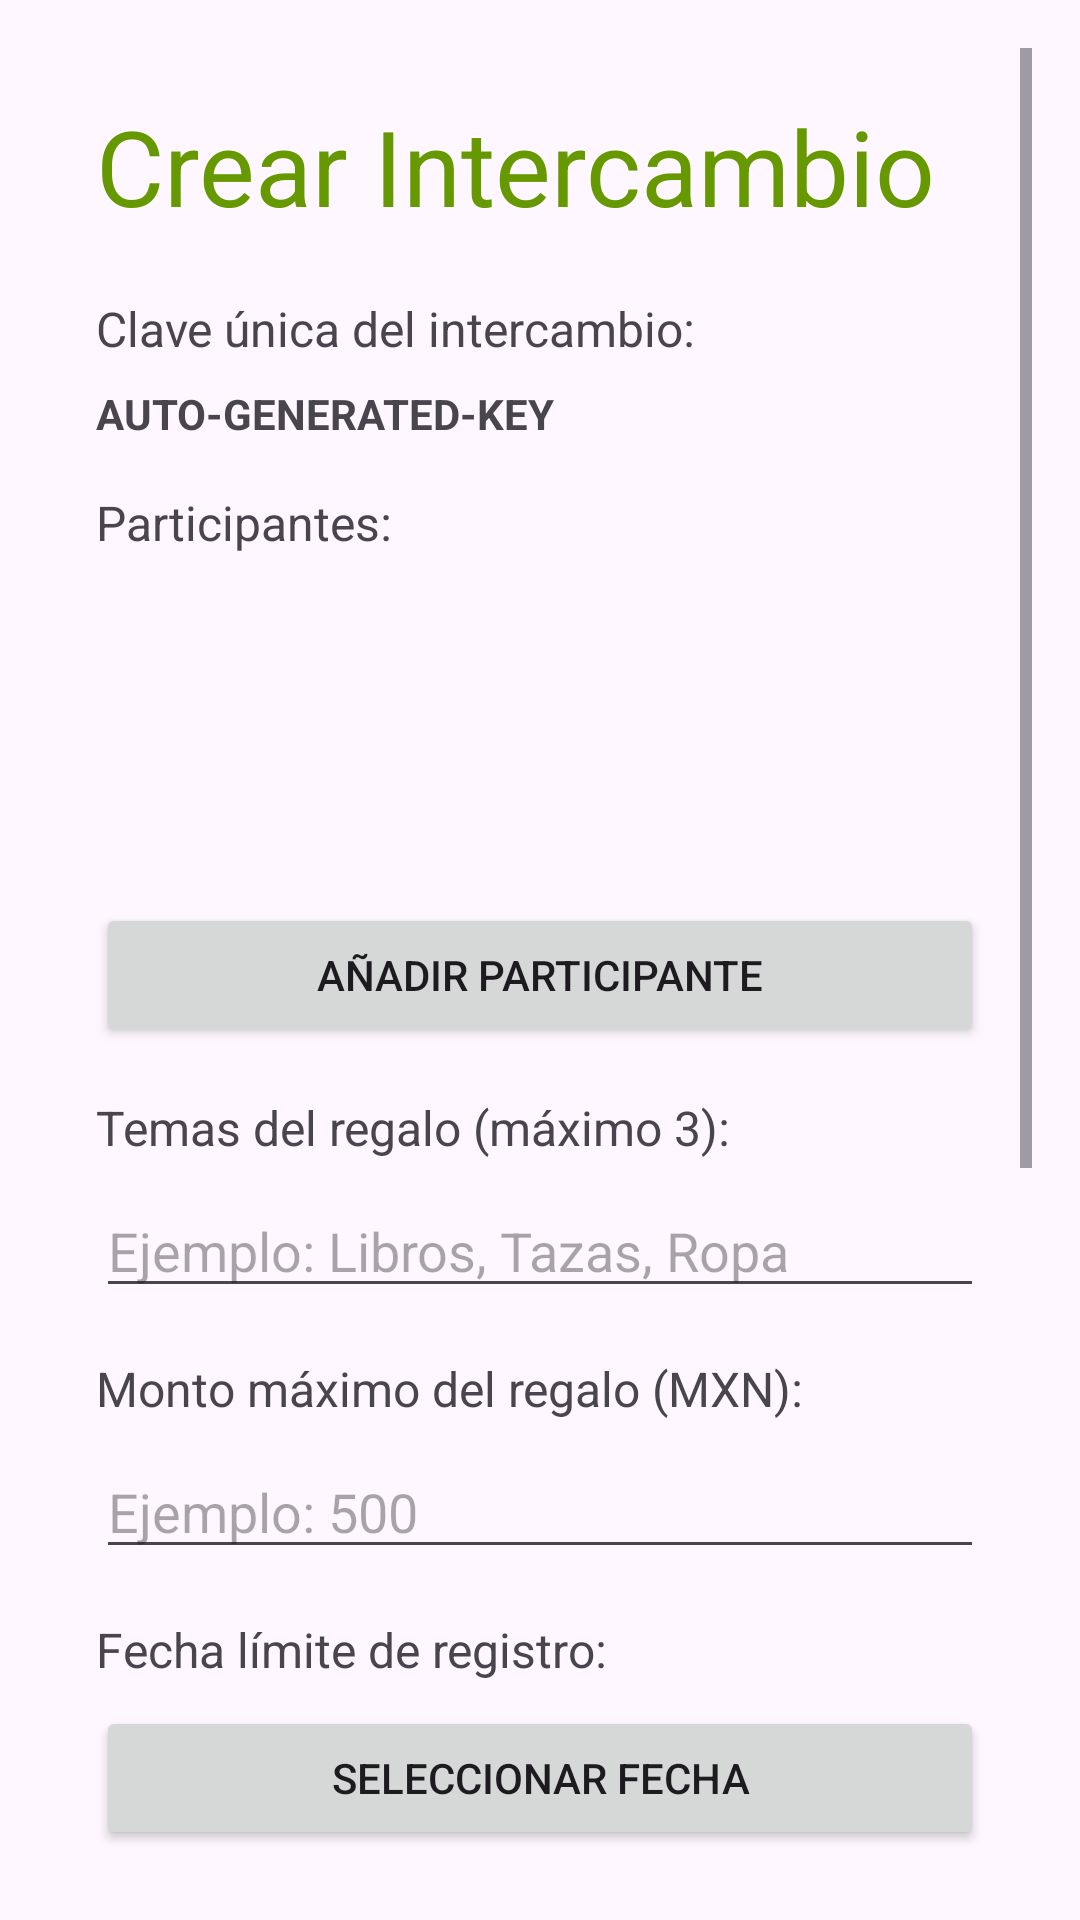

Reconstruct the res/layout file that produces this screen, plus the resources it refers to.
<!-- AndroidManifest.xml: application theme Theme.AppIntercambios -->
<!-- res/layout/activity_create_exchange.xml -->
<?xml version="1.0" encoding="utf-8"?>
<androidx.constraintlayout.widget.ConstraintLayout
    xmlns:android="http://schemas.android.com/apk/res/android"
    xmlns:app="http://schemas.android.com/apk/res-auto"
    android:layout_width="match_parent"
    android:layout_height="match_parent"
    android:padding="16dp">
    <ScrollView
        android:layout_width="match_parent"
        android:layout_height="match_parent"
        android:fillViewport="true"
        app:layout_constraintTop_toTopOf="parent"
        app:layout_constraintBottom_toBottomOf="parent"
        app:layout_constraintStart_toStartOf="parent"
        app:layout_constraintEnd_toEndOf="parent">

        <LinearLayout
            android:layout_width="match_parent"
            android:layout_height="wrap_content"
            android:orientation="vertical"
            android:padding="16dp">
            
            <TextView
                android:id="@+id/tvTitle"
                android:layout_width="wrap_content"
                android:layout_height="wrap_content"
                android:text="Crear Intercambio"
                android:textSize="35sp"
                android:textColor="@android:color/holo_green_dark"
                app:layout_constraintTop_toTopOf="parent"
                app:layout_constraintStart_toStartOf="parent"
                app:layout_constraintEnd_toEndOf="parent"
                android:layout_marginBottom="20dp" />

            
            <TextView
                android:id="@+id/tvUniqueKeyLabel"
                android:layout_width="wrap_content"
                android:layout_height="wrap_content"
                android:text="Clave única del intercambio:"
                android:textSize="16sp"
                app:layout_constraintTop_toBottomOf="@id/tvTitle"
                app:layout_constraintStart_toStartOf="parent" />

            <TextView
                android:id="@+id/tvUniqueKey"
                android:layout_width="wrap_content"
                android:layout_height="wrap_content"
                android:text="AUTO-GENERATED-KEY"
                android:textStyle="bold"
                android:layout_marginTop="8dp"
                app:layout_constraintTop_toBottomOf="@id/tvUniqueKeyLabel"
                app:layout_constraintStart_toStartOf="parent" />

            
            <TextView
                android:id="@+id/tvParticipantsLabel"
                android:layout_width="wrap_content"
                android:layout_height="wrap_content"
                android:text="Participantes:"
                android:textSize="16sp"
                android:layout_marginTop="16dp"
                app:layout_constraintTop_toBottomOf="@id/tvUniqueKey"
                app:layout_constraintStart_toStartOf="parent" />

            <ListView
                android:id="@+id/lvParticipants"
                android:layout_width="match_parent"
                android:layout_height="100dp"
                android:layout_marginTop="8dp"
                app:layout_constraintTop_toBottomOf="@id/tvParticipantsLabel"
                app:layout_constraintStart_toStartOf="parent" />

            <Button
                android:id="@+id/btnAddParticipant"
                android:layout_width="match_parent"
                android:layout_height="wrap_content"
                android:text="Añadir Participante"
                app:layout_constraintTop_toBottomOf="@id/lvParticipants"
                app:layout_constraintStart_toStartOf="parent"
                android:layout_marginTop="8dp" />

            
            <TextView
                android:id="@+id/tvThemesLabel"
                android:layout_width="wrap_content"
                android:layout_height="wrap_content"
                android:text="Temas del regalo (máximo 3):"
                android:textSize="16sp"
                android:layout_marginTop="16dp"
                app:layout_constraintTop_toBottomOf="@id/btnAddParticipant"
                app:layout_constraintStart_toStartOf="parent" />

            <EditText
                android:id="@+id/etThemes"
                android:layout_width="match_parent"
                android:layout_height="wrap_content"
                android:hint="Ejemplo: Libros, Tazas, Ropa"
                app:layout_constraintTop_toBottomOf="@id/tvThemesLabel"
                app:layout_constraintStart_toStartOf="parent"
                android:layout_marginTop="8dp" />

            
            <TextView
                android:id="@+id/tvMaxAmountLabel"
                android:layout_width="wrap_content"
                android:layout_height="wrap_content"
                android:text="Monto máximo del regalo (MXN):"
                android:textSize="16sp"
                android:layout_marginTop="16dp"
                app:layout_constraintTop_toBottomOf="@id/etThemes"
                app:layout_constraintStart_toStartOf="parent" />

            <EditText
                android:id="@+id/etMaxAmount"
                android:layout_width="match_parent"
                android:layout_height="wrap_content"
                android:hint="Ejemplo: 500"
                android:inputType="numberDecimal"
                app:layout_constraintTop_toBottomOf="@id/tvMaxAmountLabel"
                app:layout_constraintStart_toStartOf="parent"
                android:layout_marginTop="8dp" />

            
            <TextView
                android:id="@+id/tvDeadlineLabel"
                android:layout_width="wrap_content"
                android:layout_height="wrap_content"
                android:text="Fecha límite de registro:"
                android:textSize="16sp"
                android:layout_marginTop="16dp"
                app:layout_constraintTop_toBottomOf="@id/etMaxAmount"
                app:layout_constraintStart_toStartOf="parent" />

            <Button
                android:id="@+id/btnSelectDate"
                android:layout_width="match_parent"
                android:layout_height="wrap_content"
                android:text="Seleccionar Fecha"
                app:layout_constraintTop_toBottomOf="@id/tvDeadlineLabel"
                app:layout_constraintStart_toStartOf="parent"
                android:layout_marginTop="8dp" />
            
            <TextView
                android:id="@+id/tvExchangeDateLabel"
                android:layout_width="wrap_content"
                android:layout_height="wrap_content"
                android:text="Fecha y hora del intercambio:"
                android:textSize="16sp"
                android:layout_marginTop="16dp"
                app:layout_constraintTop_toBottomOf="@id/btnSelectDate"
                app:layout_constraintStart_toStartOf="parent" />

            <Button
                android:id="@+id/btnSelectExchangeDate"
                android:layout_width="match_parent"
                android:layout_height="wrap_content"
                android:text="Seleccionar Fecha y Hora"
                app:layout_constraintTop_toBottomOf="@id/tvExchangeDateLabel"
                app:layout_constraintStart_toStartOf="parent"
                android:layout_marginTop="8dp" />

            
            <TextView
                android:id="@+id/tvExchangeLocationLabel"
                android:layout_width="wrap_content"
                android:layout_height="wrap_content"
                android:text="Lugar del intercambio:"
                android:textSize="16sp"
                android:layout_marginTop="16dp"
                app:layout_constraintTop_toBottomOf="@id/btnSelectExchangeDate"
                app:layout_constraintStart_toStartOf="parent" />

            <EditText
                android:id="@+id/etExchangeLocation"
                android:layout_width="match_parent"
                android:layout_height="wrap_content"
                android:hint="Ejemplo: Restaurante XYZ"
                app:layout_constraintTop_toBottomOf="@id/tvExchangeLocationLabel"
                app:layout_constraintStart_toStartOf="parent"
                android:layout_marginTop="8dp" />

            
            <TextView
                android:id="@+id/tvCommentsLabel"
                android:layout_width="wrap_content"
                android:layout_height="wrap_content"
                android:text="Comentarios adicionales:"
                android:textSize="16sp"
                android:layout_marginTop="16dp"
                app:layout_constraintTop_toBottomOf="@id/etExchangeLocation"
                app:layout_constraintStart_toStartOf="parent" />

            <EditText
                android:id="@+id/etComments"
                android:layout_width="match_parent"
                android:layout_height="wrap_content"
                android:hint="Escribe aquí tus comentarios..."
                android:gravity="top"
                android:inputType="textMultiLine"
                android:minLines="3"
                app:layout_constraintTop_toBottomOf="@id/tvCommentsLabel"
                app:layout_constraintStart_toStartOf="parent"
                android:layout_marginTop="8dp" />


            
            <Button
                android:id="@+id/btnSaveExchange"
                android:layout_width="match_parent"
                android:layout_height="wrap_content"
                android:text="Guardar Intercambio"
                android:layout_marginTop="16dp"
                app:layout_constraintTop_toBottomOf="@id/btnSelectDate"
                app:layout_constraintStart_toStartOf="parent" />
        </LinearLayout>
    </ScrollView>
</androidx.constraintlayout.widget.ConstraintLayout>
<!-- resources referenced by this layout -->
<resources>
  <style name="Theme.AppIntercambios" parent="Base.Theme.AppIntercambios" />
  <style name="Base.Theme.AppIntercambios" parent="Theme.Material3.DayNight.NoActionBar">
          
          
      </style>
</resources>
